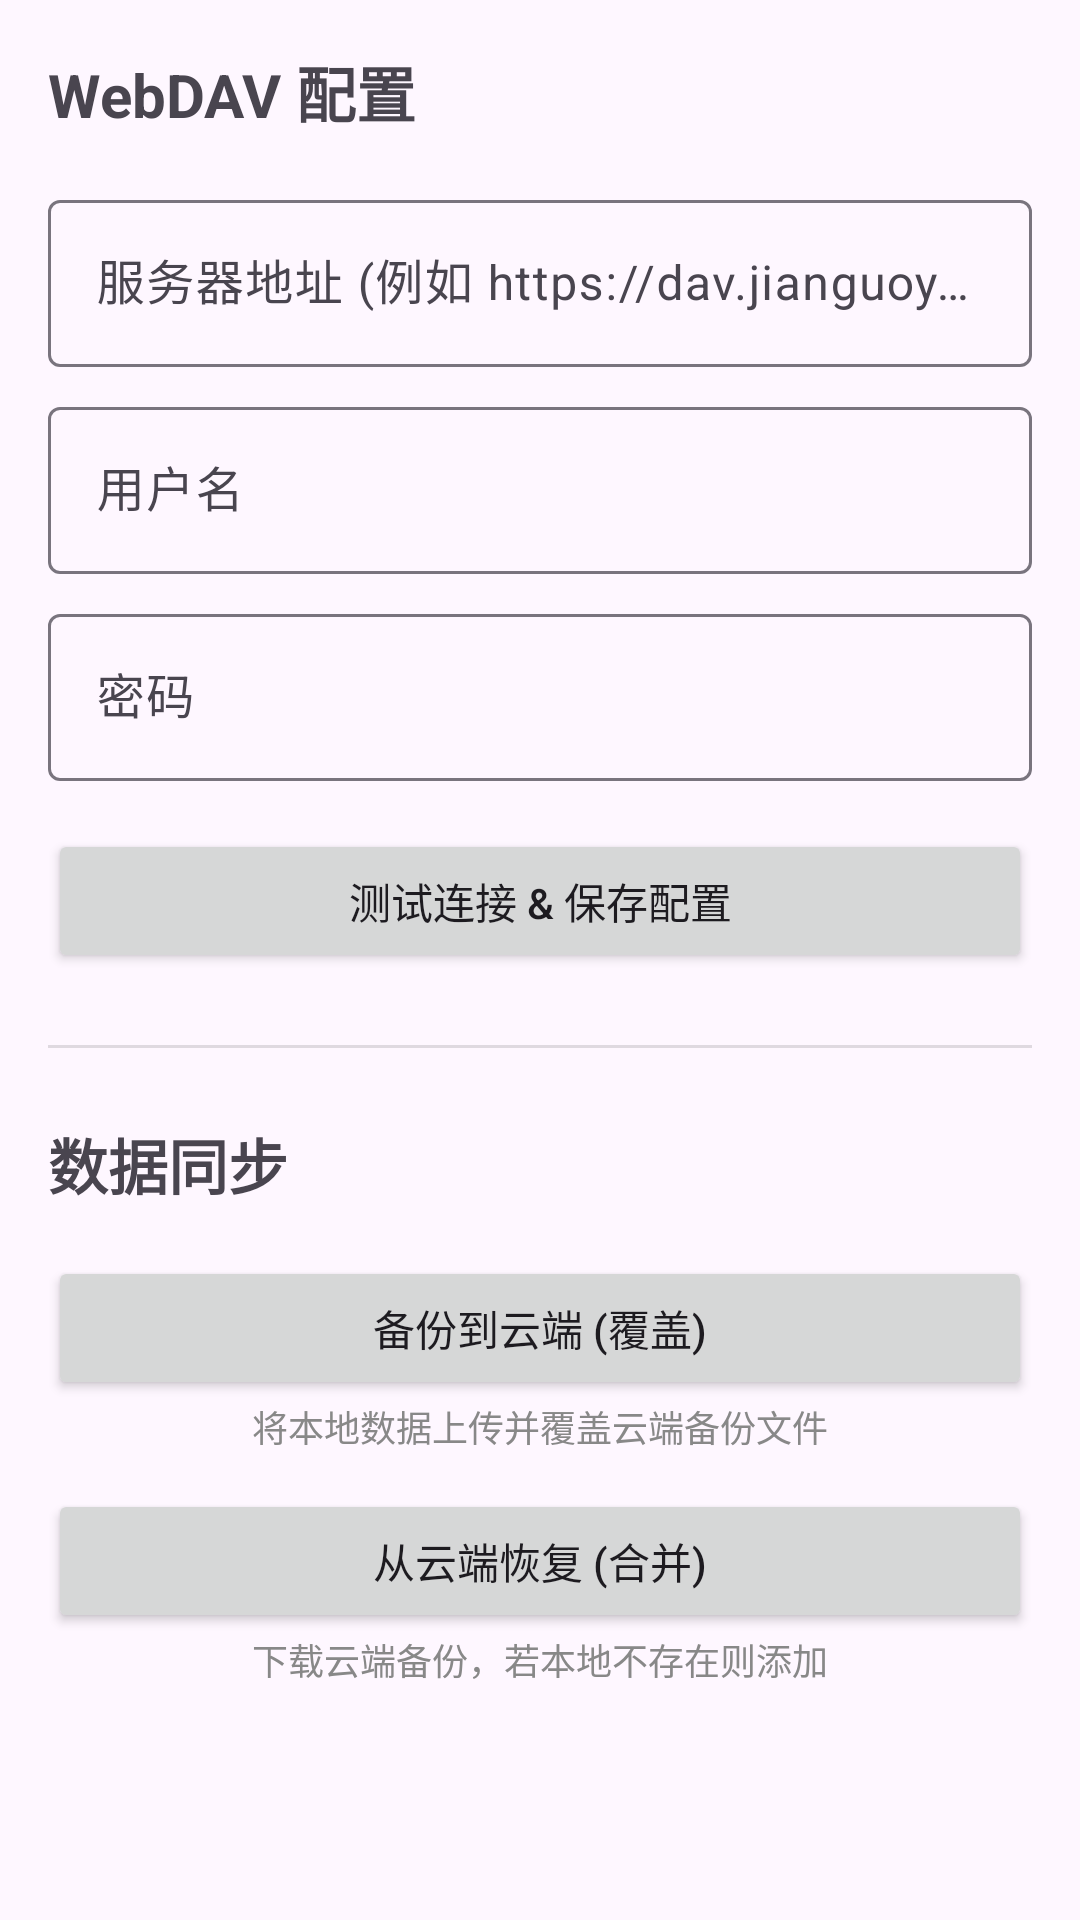

This screen was rendered from an Android layout file. Write that file and the resources it references.
<!-- AndroidManifest.xml: application theme Theme.BCardTools -->
<!-- res/layout/activity_sync.xml -->
<?xml version="1.0" encoding="utf-8"?>
<LinearLayout xmlns:android="http://schemas.android.com/apk/res/android"
    android:layout_width="match_parent"
    android:layout_height="match_parent"
    android:orientation="vertical"
    android:padding="16dp">

    <TextView
        android:layout_width="wrap_content"
        android:layout_height="wrap_content"
        android:text="WebDAV 配置"
        android:textSize="20sp"
        android:textStyle="bold"
        android:paddingBottom="16dp"/>

    <com.google.android.material.textfield.TextInputLayout
        android:layout_width="match_parent"
        android:layout_height="wrap_content"
        android:hint="服务器地址 (例如 https://dav.jianguoyun.com/dav/)">

        <com.google.android.material.textfield.TextInputEditText
            android:id="@+id/etServerUrl"
            android:layout_width="match_parent"
            android:layout_height="wrap_content"
            android:inputType="textUri" />
    </com.google.android.material.textfield.TextInputLayout>

    <com.google.android.material.textfield.TextInputLayout
        android:layout_width="match_parent"
        android:layout_height="wrap_content"
        android:layout_marginTop="8dp"
        android:hint="用户名">

        <com.google.android.material.textfield.TextInputEditText
            android:id="@+id/etUsername"
            android:layout_width="match_parent"
            android:layout_height="wrap_content" />
    </com.google.android.material.textfield.TextInputLayout>

    <com.google.android.material.textfield.TextInputLayout
        android:layout_width="match_parent"
        android:layout_height="wrap_content"
        android:layout_marginTop="8dp"
        android:hint="密码">

        <com.google.android.material.textfield.TextInputEditText
            android:id="@+id/etPassword"
            android:layout_width="match_parent"
            android:layout_height="wrap_content"
            android:inputType="textPassword" />
    </com.google.android.material.textfield.TextInputLayout>

    <Button
        android:id="@+id/btnTestConnection"
        android:layout_width="match_parent"
        android:layout_height="wrap_content"
        android:layout_marginTop="16dp"
        android:text="测试连接 &amp; 保存配置" />

    <View
        android:layout_width="match_parent"
        android:layout_height="1dp"
        android:background="?android:attr/listDivider"
        android:layout_marginVertical="24dp"/>

    <TextView
        android:layout_width="wrap_content"
        android:layout_height="wrap_content"
        android:text="数据同步"
        android:textSize="20sp"
        android:textStyle="bold"
        android:paddingBottom="16dp"/>

    <Button
        android:id="@+id/btnBackup"
        android:layout_width="match_parent"
        android:layout_height="wrap_content"
        android:text="备份到云端 (覆盖)" />

    <TextView
        android:layout_width="match_parent"
        android:layout_height="wrap_content"
        android:text="将本地数据上传并覆盖云端备份文件"
        android:textSize="12sp"
        android:textColor="#888888"
        android:paddingBottom="12dp"
        android:gravity="center_horizontal"/>

    <Button
        android:id="@+id/btnRestore"
        android:layout_width="match_parent"
        android:layout_height="wrap_content"
        android:text="从云端恢复 (合并)" />

    <TextView
        android:layout_width="match_parent"
        android:layout_height="wrap_content"
        android:text="下载云端备份，若本地不存在则添加"
        android:textSize="12sp"
        android:textColor="#888888"
        android:gravity="center_horizontal"/>

    <TextView
        android:id="@+id/tvStatus"
        android:layout_width="match_parent"
        android:layout_height="0dp"
        android:layout_weight="1"
        android:gravity="bottom|center_horizontal"
        android:padding="16dp"
        android:text=""
        android:textColor="@android:color/holo_blue_dark"/>

</LinearLayout>
<!-- resources referenced by this layout -->
<resources>
  <style name="Theme.BCardTools" parent="Base.Theme.BCardTools" />
  <style name="Base.Theme.BCardTools" parent="Theme.Material3.DayNight.NoActionBar">
          
          
      </style>
</resources>
